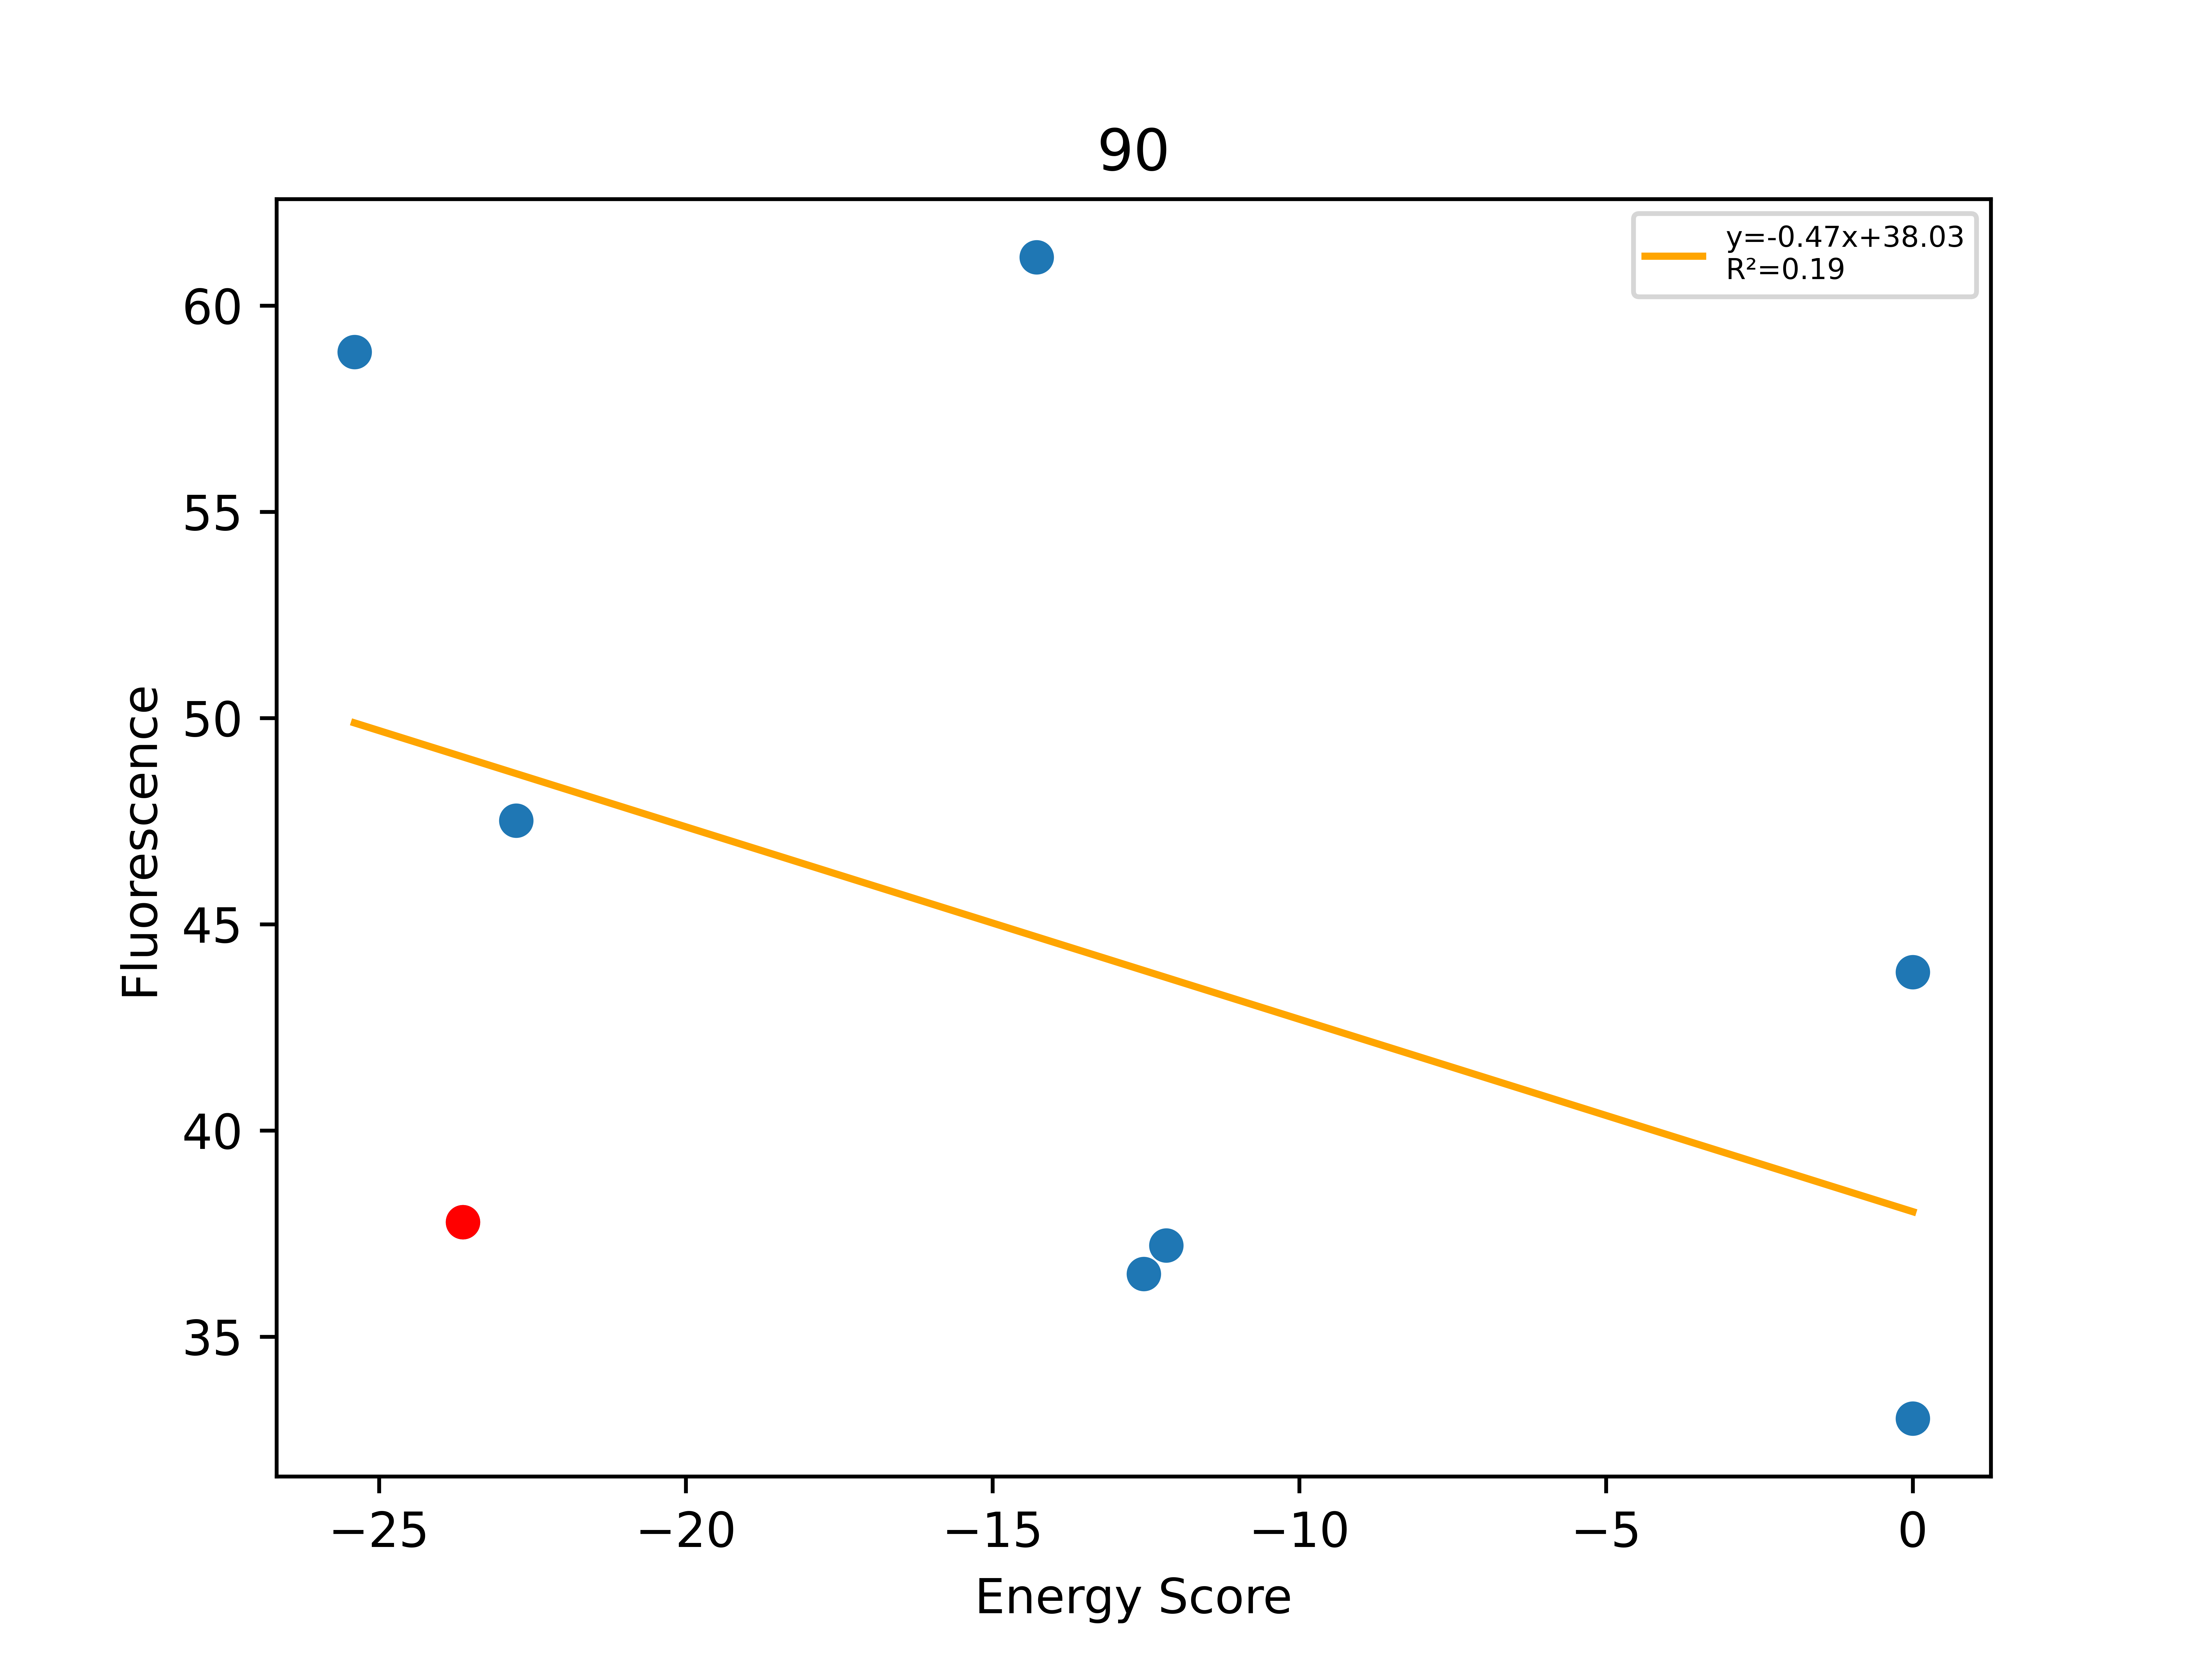

Values plotted in this chart, from the file beside it:
, Sequence, EnergyScore, Fluorescence, FluorStdDev, PercentGpa, PercentGpaStdDev, MaltosePercentDiff, Dimer, Monomer, DimerDiff, VDWDimer, VDWDiff, HBONDDimer, HBONDDiff, IMM1Dimer, IMM1Diff, SequenceProbability, DimerSasa, MonomerSasa, startXShift, xShift, xShiftDiff, startCrossingAngle
0, LLLLFLLVTLAFILTILLILI, -25.4, 64647, 9085, 58.87, 8.273, , -386.5, -361.1, 1.236, -59.06, 14.8, -80.83, -13.78, -246.6, 0.2137, 5.82054e-05, 3774, 4802, 10.18, 10.03, 0.1547, 36.09
1, LLLLFLLVLLAFILTILLILI, -23.63, 41484, 4193, 37.78, 3.818, -100.0, -387.7, -364.1, -6.324, -73.87, -2.448, -67.05, 7.49169e-05, -246.8, -3.876, 0.0001321, 4001, 0.0, 10.18, 10.03, 0.1547, 36.09
2, LLLLFLLTLLAFILTILLILI, -22.76, 52171, 2254, 47.51, 2.053, -100.0, -392.6, -369.9, -4.885, -64.43, 9.433, -80.78, -13.73, -247.4, -0.5856, 5.82054e-05, 3775, 4805, 10.18, 10.03, 0.1547, 36.09
3, LLLLFLLVWLAFILTILLILI, -14.28, 67175, 10172, 61.18, 9.264, -100.0, -378.1, -363.8, 9.65, -58.76, 15.1, -67.07, -0.01473, -252.3, -5.44, 4.97035e-05, 3807, 4912, 10.18, 10.03, 0.1547, 36.09
4, LLLLWLLVLLAFILTILLILI, -12.54, 40106, 3665, 36.52, 3.338, -100.0, -395.3, -382.8, -7.561, -78.04, -4.175, -67.05, 2.84217e-14, -250.2, -3.386, 9.9407e-05, 3788, 4895, 10.18, 10.03, 0.1547, 36.09
5, LLLLFLLVLLAFILFILLILI, -12.17, 40865, 2952, 37.22, 2.688, -100.0, -365.7, -353.5, 22.07, -63.57, 10.29, -53.35, 13.7, -248.7, -1.927, 4.99729e-05, 3743, 4884, 10.18, 10.03, 0.1547, 36.09
6, LLLLILLVLLAFILTILLILI, 0.0, 36254, 6606, 33.02, 6.016, -100.0, -330.9, -381.8, 56.87, -19.58, 54.29, -67.07, -0.01473, -244.2, 2.594, 8.30571e-05, 3818, 4776, 10.18, 10.03, 0.1547, 36.09
7, LLLLLLLVLLAFILTILLILI, 0.0, 48140, 5371, 43.84, 4.891, -100.0, -321.8, -385.6, 65.89, -8.007, 65.86, -67.07, -0.01473, -246.8, 0.04982, 0.0001761, 3796, 4758, 10.18, 10.03, 0.1547, 36.09
